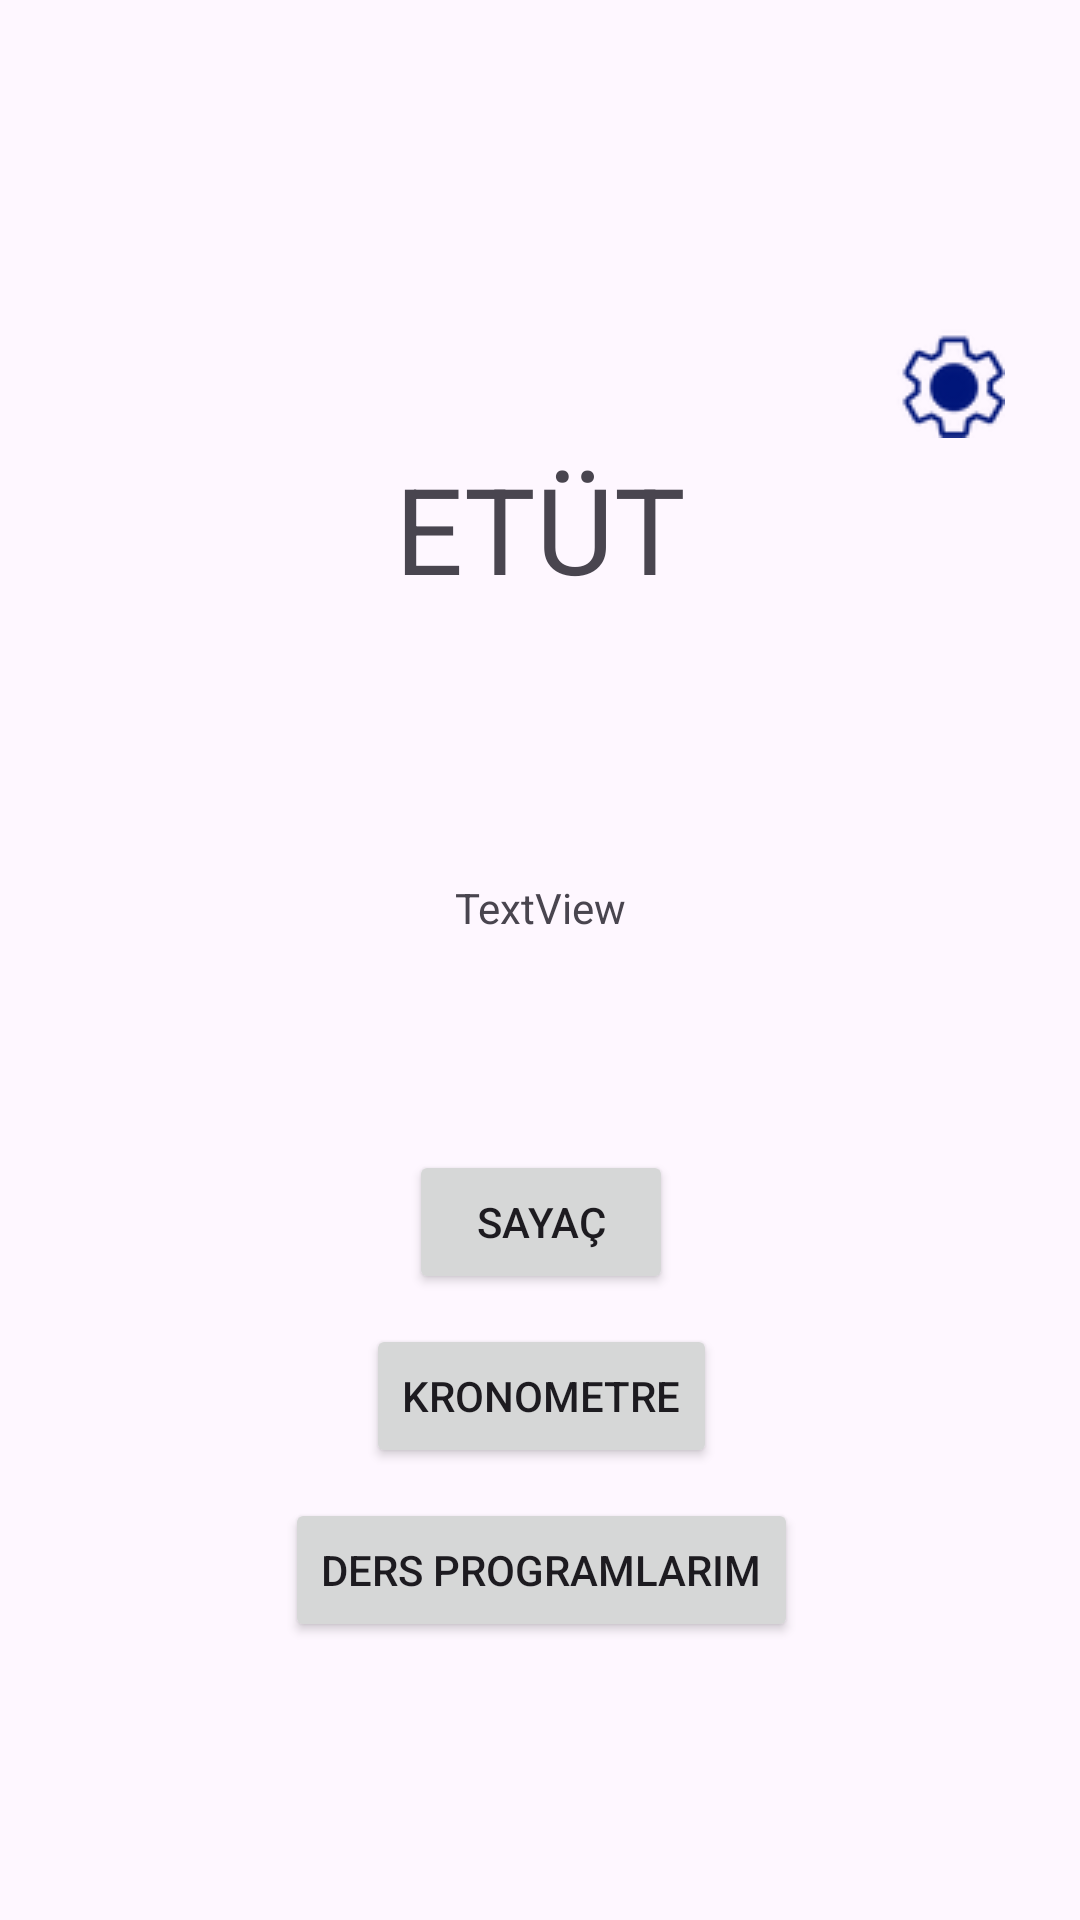

Here is an Android app screen rendered from its layout file. Give the layout XML and the strings, colors and styles it references.
<!-- AndroidManifest.xml: application theme Theme.DersCalisma -->
<!-- res/layout/fragment_giris.xml -->
<?xml version="1.0" encoding="utf-8"?>
<androidx.constraintlayout.widget.ConstraintLayout
    xmlns:android="http://schemas.android.com/apk/res/android"
    xmlns:app="http://schemas.android.com/apk/res-auto"
    xmlns:tools="http://schemas.android.com/tools"
    android:layout_width="match_parent"
    android:layout_height="match_parent"
    tools:context=".view.girisFragment">


    <TextView
        android:id="@+id/textView"
        android:layout_width="293dp"
        android:layout_height="140dp"
        android:layout_marginTop="92dp"
        android:gravity="center"
        android:text="ETÜT"
        android:textSize="40dp"
        app:layout_constraintBottom_toTopOf="@+id/linearLayout"
        app:layout_constraintEnd_toEndOf="parent"
        app:layout_constraintStart_toStartOf="parent"
        app:layout_constraintTop_toTopOf="parent"
        app:layout_constraintVertical_bias="0.118" />

    <LinearLayout
        android:id="@+id/linearLayout"
        android:layout_width="395dp"
        android:layout_height="229dp"
        android:layout_marginBottom="60dp"
        android:gravity="center"
        android:orientation="vertical"
        app:layout_constraintBottom_toBottomOf="parent"
        app:layout_constraintEnd_toEndOf="parent"
        app:layout_constraintStart_toStartOf="parent">

        <Button
            android:id="@+id/button"
            android:layout_width="wrap_content"
            android:layout_height="wrap_content"
            android:layout_marginBottom="10dp"
            android:onClick="sayac"
            android:text="Sayaç"
            tools:layout_editor_absoluteX="159dp"
            tools:layout_editor_absoluteY="340dp" />

        <Button
            android:id="@+id/button2"
            android:layout_width="wrap_content"
            android:layout_height="wrap_content"
            android:layout_marginBottom="10dp"
            android:onClick="kronometre"
            android:text="Kronometre"
            tools:layout_editor_absoluteX="150dp"
            tools:layout_editor_absoluteY="440dp" />

        <Button
            android:id="@+id/button3"
            android:layout_width="wrap_content"
            android:layout_height="wrap_content"
            android:onClick="program"
            android:text="Ders Programlarım"
            tools:layout_editor_absoluteX="160dp"
            tools:layout_editor_absoluteY="541dp" />
    </LinearLayout>

    <TextView
        android:id="@+id/textView10"
        android:layout_width="match_parent"
        android:layout_height="80dp"
        android:layout_marginTop="8dp"
        android:gravity="center"
        android:text="TextView"
        app:layout_constraintBottom_toTopOf="@+id/linearLayout"
        app:layout_constraintTop_toBottomOf="@+id/textView"
        tools:layout_editor_absoluteX="0dp" />

    <androidx.constraintlayout.utils.widget.ImageFilterButton
        android:id="@+id/buttonAyarlar"
        android:layout_width="44dp"
        android:layout_height="40dp"
        android:layout_marginStart="272dp"
        android:layout_marginEnd="36dp"
        android:layout_marginBottom="100dp"
        android:background="@android:color/transparent"
        android:onClick="ayarlar"
        android:src="@drawable/setting"
        app:layout_constraintBottom_toBottomOf="@+id/textView"
        app:layout_constraintEnd_toEndOf="parent"
        app:layout_constraintStart_toStartOf="@+id/textView"
        app:layout_constraintTop_toTopOf="@+id/textView" />

</androidx.constraintlayout.widget.ConstraintLayout>
<!-- resources referenced by this layout -->
<resources>
  <!-- drawable setting: png bitmap (drawable, 3344 bytes) -->
  <style name="Theme.DersCalisma" parent="Base.Theme.DersCalisma" />
  <style name="Base.Theme.DersCalisma" parent="Theme.Material3.DayNight.NoActionBar">
          
          
      </style>
</resources>
